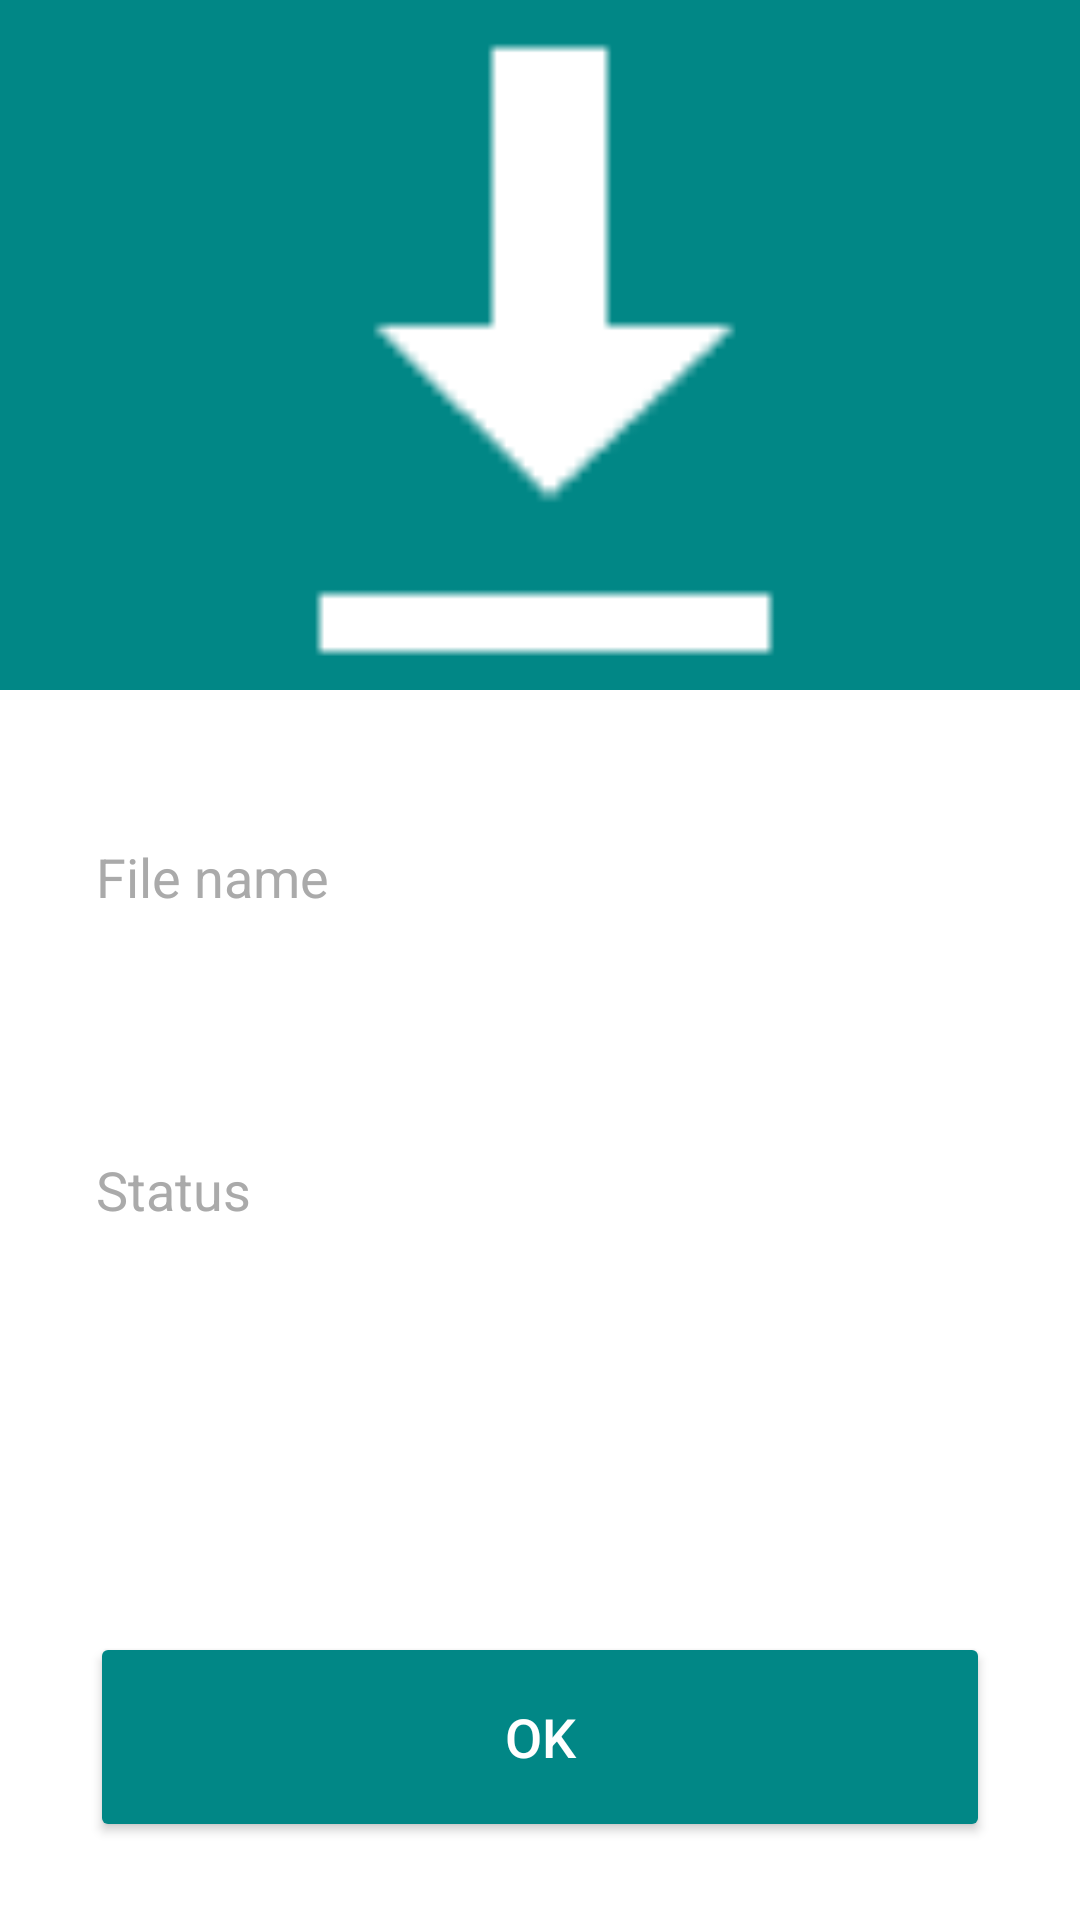

Produce the Android XML layout that renders to this screen, including the resource entries it uses.
<!-- AndroidManifest.xml: application theme Theme.DowanloadFile -->
<!-- res/layout/activity_details.xml -->
<?xml version="1.0" encoding="utf-8"?>
<layout xmlns:android="http://schemas.android.com/apk/res/android"
    xmlns:app="http://schemas.android.com/apk/res-auto"
    xmlns:tools="http://schemas.android.com/tools">

        <androidx.constraintlayout.widget.ConstraintLayout
            android:id="@+id/main_layout"
            android:layout_width="match_parent"
            android:layout_height="match_parent"
            android:fitsSystemWindows="true"
            app:layout_constraintTop_toTopOf="parent"
            tools:context=".details_screen.DetailsActivity">

            <ImageView
                android:id="@+id/image"
                android:layout_width="match_parent"
                android:layout_height="230dp"
                android:background="@color/teal_700"
                android:src="@android:drawable/stat_sys_download"
                app:layout_constraintBottom_toBottomOf="parent"
                app:layout_constraintEnd_toEndOf="parent"
                app:layout_constraintHorizontal_bias="0.0"
                app:layout_constraintStart_toStartOf="parent"
                app:layout_constraintTop_toTopOf="parent"
                app:layout_constraintVertical_bias="0" />

            <TextView
                android:id="@+id/file_name"
                android:layout_width="wrap_content"
                android:layout_height="wrap_content"
                android:layout_marginStart="32dp"
                android:layout_marginTop="50dp"
                android:text="@string/file_name"
                android:textColor="@android:color/darker_gray"
                android:textSize="18dp"
                app:layout_constraintStart_toStartOf="parent"
                app:layout_constraintTop_toBottomOf="@id/image" />

            <TextView
                android:id="@+id/file_name_value"
                android:layout_width="230dp"
                android:layout_height="wrap_content"
                android:layout_marginStart="26dp"
                android:textColor="@color/teal_700"
                android:textSize="18dp"
                app:layout_constraintEnd_toEndOf="parent"
                app:layout_constraintStart_toEndOf="@id/file_name"
                app:layout_constraintTop_toTopOf="@id/file_name" />

            <TextView
                android:id="@+id/status"
                android:layout_width="wrap_content"
                android:layout_height="wrap_content"
                android:layout_marginStart="32dp"
                android:text="@string/status"
                android:textColor="@android:color/darker_gray"
                android:textSize="18dp"
                app:layout_constraintStart_toStartOf="parent"
                app:layout_constraintTop_toTopOf="@id/status_value" />

            <TextView
                android:id="@+id/status_value"
                android:layout_width="0dp"
                android:layout_height="wrap_content"
                android:layout_marginTop="80dp"
                android:textColor="@color/teal_700"
                android:textSize="18dp"
                app:layout_constraintEnd_toEndOf="parent"
                app:layout_constraintStart_toStartOf="@id/file_name_value"
                app:layout_constraintTop_toBottomOf="@id/file_name_value" />

            <androidx.constraintlayout.motion.widget.MotionLayout
                android:id="@+id/motion_layout"
                android:layout_width="match_parent"
                android:layout_height="250dp"
                app:layoutDescription="@xml/ok_button_scene"
                app:layout_behavior="@string/appbar_scrolling_view_behavior"
                app:layout_constraintBottom_toBottomOf="parent"
                app:layout_constraintEnd_toEndOf="parent"
                app:layout_constraintStart_toStartOf="parent"
                app:layout_constraintTop_toBottomOf="@id/status_value"
                app:layout_constraintVertical_bias="0.8">

            <Button
                android:id="@+id/okButton"
                android:layout_width="match_parent"
                android:layout_height="70dp"
                android:backgroundTint="@color/teal_700"
                android:onClick="okButtonClicked"
                android:text="OK"
                android:textColor="@color/white"
                android:textSize="18dp"
                app:layout_constraintBottom_toBottomOf="parent"
                app:layout_constraintEnd_toEndOf="parent"
                app:layout_constraintStart_toStartOf="parent"
                app:layout_constraintTop_toBottomOf="@+id/status_value" />
            </androidx.constraintlayout.motion.widget.MotionLayout>

        </androidx.constraintlayout.widget.ConstraintLayout>
</layout>
<!-- resources referenced by this layout -->
<resources>
  <string name="file_name">File name</string>
  <string name="status">Status</string>
  <style name="Theme.DowanloadFile" parent="Theme.MaterialComponents.DayNight.DarkActionBar">
          
          <item name="colorPrimary">@color/purple_500</item>
          <item name="colorPrimaryVariant">@color/purple_700</item>
          <item name="colorOnPrimary">@color/white</item>
          
          <item name="colorSecondary">@color/teal_200</item>
          <item name="colorSecondaryVariant">@color/teal_700</item>
          <item name="colorOnSecondary">@color/black</item>
          
          <item name="android:statusBarColor">?attr/colorPrimaryVariant</item>
          
      </style>
  <!-- not gathered from this repository: default colours our renderer supplied (Android Studio template values) -->
  <color name="purple_500">#FF6200EE</color>
  <color name="purple_700">#FF3700B3</color>
  <color name="teal_200">#FF03DAC5</color>
  <color name="teal_700">#FF018786</color>
  <color name="black">#FF000000</color>
  <color name="white">#FFFFFFFF</color>
</resources>
